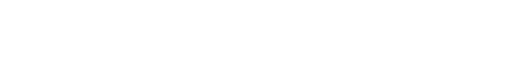
t = 0.00 s
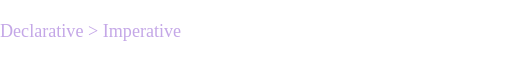
t = 1.67 s
t = 3.33 s: frame unchanged from t = 1.67 s, image omitted
t = 5.00 s: frame unchanged from t = 0.00 s, image omitted
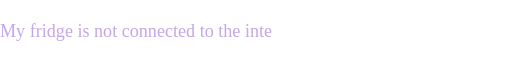
t = 6.67 s
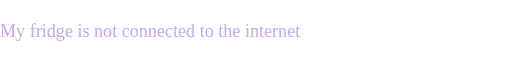
t = 8.33 s

The animated SVG that drew these frames (rendered in a browser with its animation timeline set to each time). Animation: 10 SMIL elements (animate=10); frames cover the first 8.33 s, repeats indefinitely.

<svg xmlns="http://www.w3.org/2000/svg" width="650" height="70" viewBox="0 0 650 70" role="img" aria-labelledby="title desc">
  <title id="title">Typing introduction</title>
  <desc id="desc">Nine rotating taglines in IosevkaTerm Nerd Font, outlined for consistent rendering on GitHub.</desc>
  <!-- Edit this source, then export text as paths. GitHub image rendering cannot load custom fonts. -->
  <defs>
    <clipPath id="typing-line">
      <rect width="0" height="70">
        <!-- Whole glyph cells: 11.5px Iosevka advance at 23px. Type, pause, erase, pause. -->
        <animate attributeName="width" calcMode="discrete" values="0;11.5;23;34.5;46;57.5;69;80.5;92;103.5;115;126.5;138;149.5;161;172.5;184;195.5;207;218.5;230;241.5;253;264.5;276;287.5;299;310.5;322;333.5;345;356.5;368;379.5;391;402.5;414;425.5;437;448.5;460;471.5;483;494.5;506;506;494.5;483;471.5;460;448.5;437;425.5;414;402.5;391;379.5;368;356.5;345;333.5;322;310.5;299;287.5;276;264.5;253;241.5;230;218.5;207;195.5;184;172.5;161;149.5;138;126.5;115;103.5;92;80.5;69;57.5;46;34.5;23;11.5;0;0" keyTimes="0;0.010909;0.021818;0.032727;0.043636;0.054545;0.065455;0.076364;0.087273;0.098182;0.109091;0.12;0.130909;0.141818;0.152727;0.163636;0.174545;0.185455;0.196364;0.207273;0.218182;0.229091;0.24;0.250909;0.261818;0.272727;0.283636;0.294545;0.305455;0.316364;0.327273;0.338182;0.349091;0.36;0.370909;0.381818;0.392727;0.403636;0.414545;0.425455;0.436364;0.447273;0.458182;0.469091;0.48;0.72;0.724091;0.728182;0.732273;0.736364;0.740455;0.744545;0.748636;0.752727;0.756818;0.760909;0.765;0.769091;0.773182;0.777273;0.781364;0.785455;0.789545;0.793636;0.797727;0.801818;0.805909;0.81;0.814091;0.818182;0.822273;0.826364;0.830455;0.834545;0.838636;0.842727;0.846818;0.850909;0.855;0.859091;0.863182;0.867273;0.871364;0.875455;0.879545;0.883636;0.887727;0.891818;0.895909;0.9;1" dur="5s" repeatCount="indefinite"/>
      </rect>
    </clipPath>
  </defs>
  <g id="typing-text" clip-path="url(#typing-line)" font-family="IosevkaTerm Nerd Font" font-size="23" fill="#c4a7e7">
    <!-- Keep source groups visible for outlining; SMIL controls their visibility at runtime. -->
    <!-- Each line has a five-second typing cycle; all nine repeat every 45 seconds. -->
    <g opacity="1">
      <animate attributeName="opacity" values="1;0;0" keyTimes="0;0.111111;1" calcMode="discrete" dur="45s" repeatCount="indefinite"/>
      <text x="0" y="41">Declarative &gt; Imperative</text>
    </g>
    <g opacity="1">
      <animate attributeName="opacity" values="0;1;0;0" keyTimes="0;0.111111;0.222222;1" calcMode="discrete" dur="45s" repeatCount="indefinite"/>
      <text x="0" y="41">My fridge is not connected to the internet</text>
    </g>
    <g opacity="1">
      <animate attributeName="opacity" values="0;1;0;0" keyTimes="0;0.222222;0.333333;1" calcMode="discrete" dur="45s" repeatCount="indefinite"/>
      <text x="0" y="41">Checking out some cool projects</text>
    </g>
    <g opacity="1">
      <animate attributeName="opacity" values="0;1;0;0" keyTimes="0;0.333333;0.444444;1" calcMode="discrete" dur="45s" repeatCount="indefinite"/>
      <text x="0" y="41">Updating packages...</text>
    </g>
    <g opacity="1">
      <animate attributeName="opacity" values="0;1;0;0" keyTimes="0;0.444444;0.555556;1" calcMode="discrete" dur="45s" repeatCount="indefinite"/>
      <text x="0" y="41">Intentionally procrastinating...</text>
    </g>
    <g opacity="1">
      <animate attributeName="opacity" values="0;1;0;0" keyTimes="0;0.555556;0.666667;1" calcMode="discrete" dur="45s" repeatCount="indefinite"/>
      <text x="0" y="41">Keeping busy with whatever</text>
    </g>
    <g opacity="1">
      <animate attributeName="opacity" values="0;1;0;0" keyTimes="0;0.666667;0.777778;1" calcMode="discrete" dur="45s" repeatCount="indefinite"/>
      <text x="0" y="41">Reading a book, or a README, who knows</text>
    </g>
    <g opacity="1">
      <animate attributeName="opacity" values="0;1;0;0" keyTimes="0;0.777778;0.888889;1" calcMode="discrete" dur="45s" repeatCount="indefinite"/>
      <text x="0" y="41">Receiving prometheus alerts</text>
    </g>
    <g opacity="1">
      <animate attributeName="opacity" values="0;1;0" keyTimes="0;0.888889;1" calcMode="discrete" dur="45s" repeatCount="indefinite"/>
      <text x="0" y="41">Fluxcd reconciling my cluster as we speak</text>
    </g>
  </g>
</svg>
